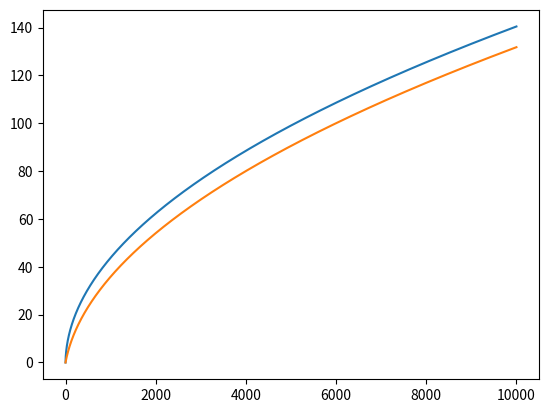

Write the Python code that produced this figure.
import matplotlib.pyplot as plt

val=[]
val.append(0)
val2=[]
val2.append(0)
for i in range(1, 10000):
    val.append(val[i-1]+(1 / (val[i-1] + 1)))
    val2.append(val2[i-1]+(1 / (val2[i-1] + 10)))

plt.plot(val)
plt.plot(val2)
plt.show()


i_num=5
f_num=3.2
str_var="asd"
print(f"test {i_num} {f_num} {i_num+f_num} {str_var} {str(f_num)+str_var}")
